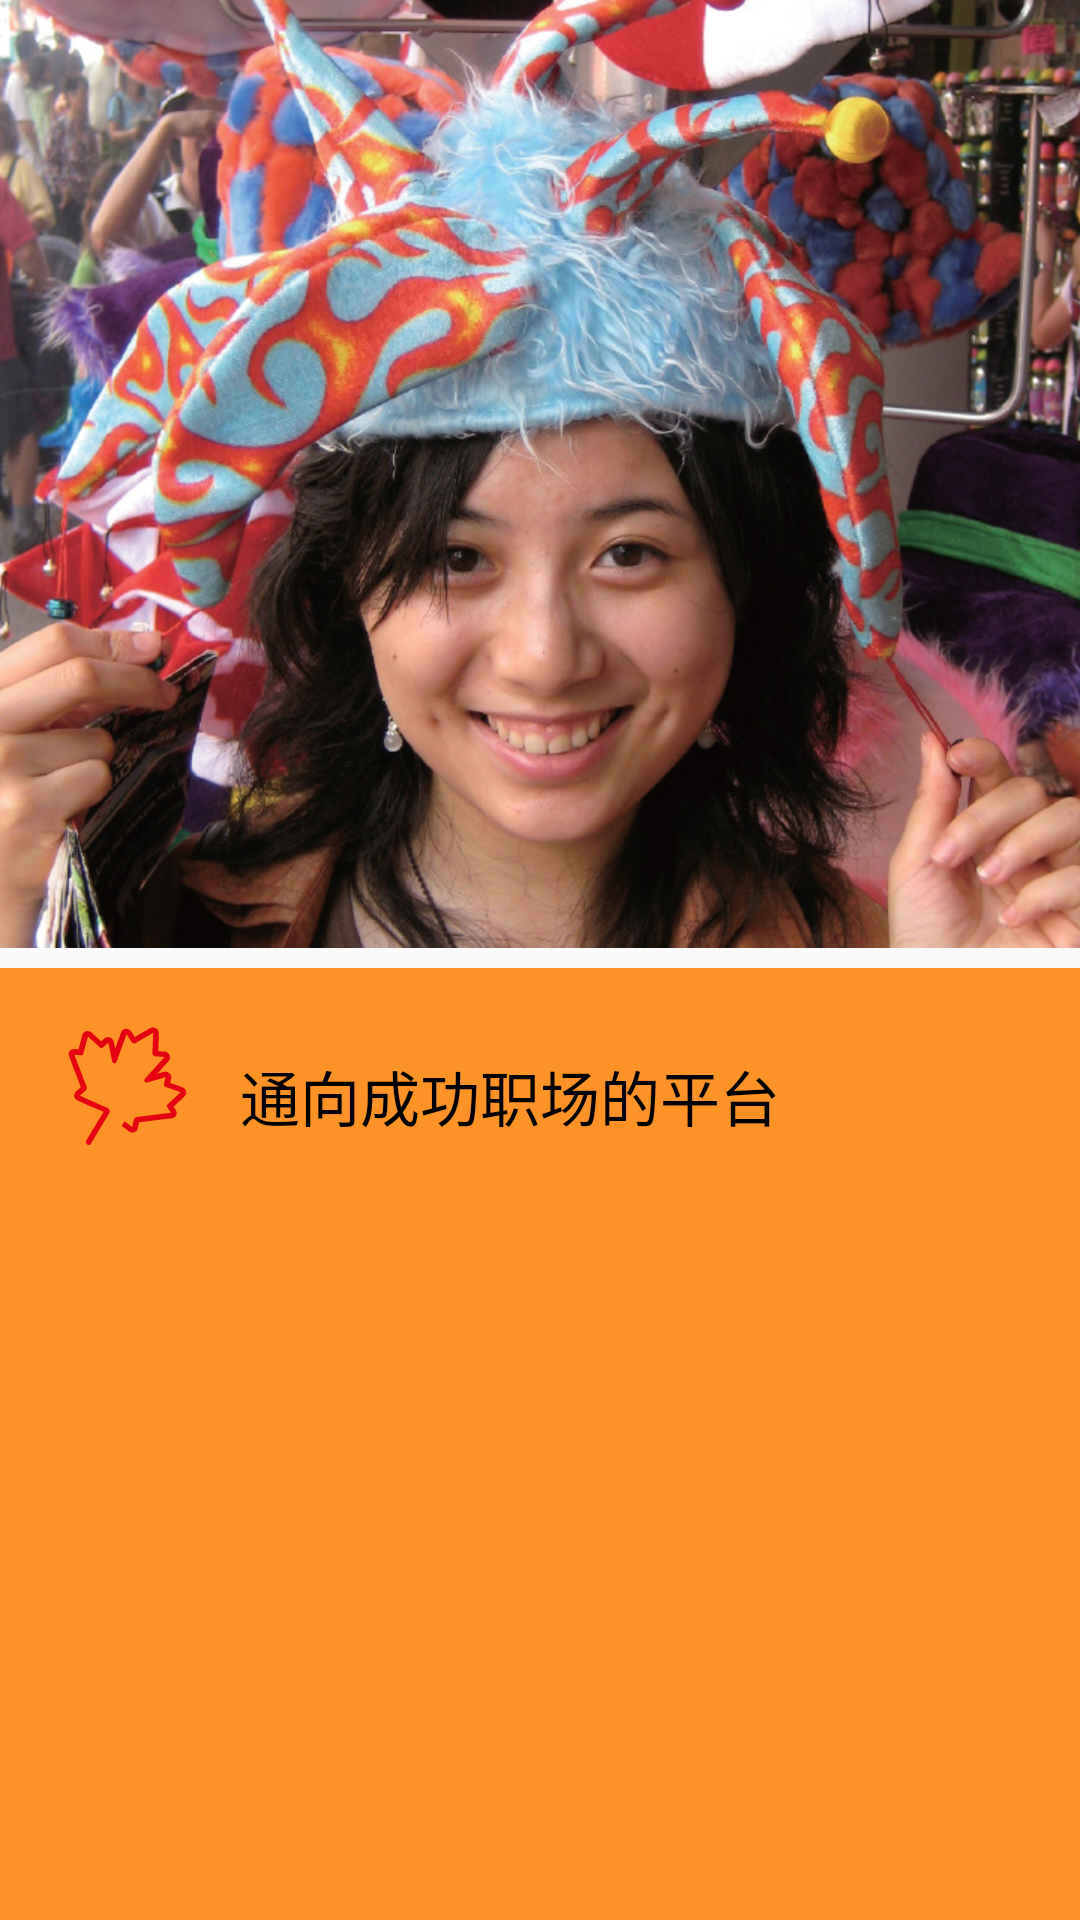

This screen was rendered from an Android layout file. Write that file and the resources it references.
<!-- AndroidManifest.xml: application theme AppTheme -->
<!-- res/layout/fragment_canadian_infor_11_layout.xml -->
<?xml version="1.0" encoding="utf-8"?>
<layout xmlns:app="http://schemas.android.com/apk/res-auto"
        xmlns:tools="http://schemas.android.com/tools"
        xmlns:android="http://schemas.android.com/apk/res/android">

    <data>
        <import type="android.text.Html"/>
    </data>

    <android.support.constraint.ConstraintLayout
        android:layout_width="match_parent"
        android:layout_height="match_parent"
        android:orientation="vertical">


        <ImageView
            android:layout_width="360dp"
            android:layout_height="wrap_content"
            app:srcCompat="@mipmap/study_info_pic_10"
            tools:layout_editor_absoluteY="25dp"
            tools:layout_editor_absoluteX="0dp"
            android:id="@+id/imageView14"
            tools:ignore="MissingConstraints"/>

        <View
            android:layout_width="360dp"
            android:layout_height="0dp"
            android:background="#fd9226"
            app:layout_constraintTop_toTopOf="@+id/guideline4"
            tools:layout_editor_absoluteX="0dp"
            app:layout_constraintBottom_toBottomOf="parent"
            android:id="@+id/view"/>

        <android.support.constraint.Guideline
            android:layout_width="wrap_content"
            android:layout_height="wrap_content"
            android:id="@+id/guideline4"
            android:orientation="horizontal"
            tools:layout_editor_absoluteY="286dp"
            tools:layout_editor_absoluteX="0dp"
            app:layout_constraintGuide_percent="0.5044092"/>

        <ImageView
            android:layout_width="wrap_content"
            android:layout_height="wrap_content"
            android:src="@drawable/large_leaf_icon"
            android:id="@+id/imageView15"
            app:layout_constraintTop_toTopOf="@+id/guideline4"
            android:layout_marginTop="16dp"
            app:layout_constraintLeft_toLeftOf="@+id/imageView14"
            android:layout_marginStart="16dp"/>

        <TextView
            android:text="通向成功职场的平台"
            android:layout_width="wrap_content"
            android:layout_height="wrap_content"
            android:id="@+id/textView10"
            app:layout_constraintTop_toTopOf="@+id/guideline4"
            android:layout_marginTop="28dp"
            android:layout_marginStart="16dp"
            app:layout_constraintLeft_toRightOf="@+id/imageView15"
            android:textSize="20sp"
            android:textColor="@android:color/black"/>

        <ScrollView
            android:layout_width="match_parent"
            android:layout_height="0dp"
            tools:layout_editor_absoluteX="0dp"
            android:layout_marginTop="8dp"
            app:layout_constraintTop_toBottomOf="@+id/imageView15"
            app:layout_constraintBottom_toBottomOf="@+id/view"
            android:layout_marginBottom="8dp">


            <TextView
                android:id="@+id/contentView"
                android:layout_width="match_parent"
                android:layout_height="wrap_content"
                android:lineSpacingExtra="4dp"
                android:paddingLeft="32dp"
                android:paddingRight="32dp"
                android:text="@{Html.fromHtml(@string/content_11)}"
                android:textColor="@android:color/black"/>


        </ScrollView>
    </android.support.constraint.ConstraintLayout>
</layout>
<!-- resources referenced by this layout -->
<resources>
  <!-- drawable large_leaf_icon: vector/xml drawable (drawable, 2450 chars, omitted) -->
  <!-- mipmap study_info_pic_10: jpg bitmap (mipmap-xhdpi, 230755 bytes) -->
  <string name="content_11">
          加拿大和蒙特埃里森大学以其一贯的优质教育闻名，也正是这点吸引我来到这里学习。蒙特埃里森大学是个生活和学习的好地方。老师们是令我崇拜的一流教授和学者，他们都关心我，定期回复我的邮件，记得我的名字，对我的生活和学习关怀有加。我爱美丽的校园、热情的人们、怡人的社区和这种持续一生的友谊。&lt;br /&gt;
  &lt;br /&gt;
  &lt;strong&gt;邹薇巍&lt;/strong&gt;&lt;br /&gt;
  &lt;strong&gt;主修商学，辅修数学和经济学&lt;/strong&gt;&lt;br /&gt;
  &lt;strong&gt;蒙特埃里森大学2012届学生&lt;/strong&gt;
      </string>
  <style name="AppTheme" parent="Theme.AppCompat.Light.NoActionBar">
  
      </style>
</resources>
